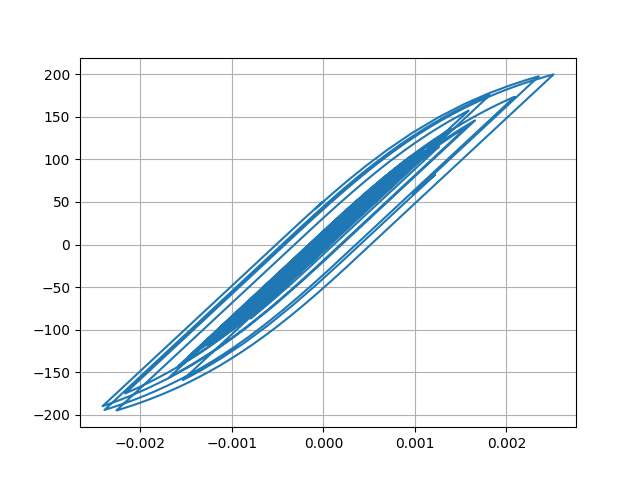

Source data for this figure (header and first rows):
Desplacment, Force
0.0, 0.0
1.190652708578452e-06, 0.1191
3.6390631841088237e-06, 0.3639
5.396976244887849e-06, 0.5397
5.400111742049725e-06, 0.54
3.918302578610165e-06, 0.3918
2.2074416126513577e-06, 0.2207
1.6410146642699613e-06, 0.1641
2.682535429864856e-06, 0.2683
4.659536066960971e-06, 0.466
6.173049857344967e-06, 0.6173
5.765110895722027e-06, 0.5765
2.5893923756208384e-06, 0.2589
-3.164163569139538e-06, -0.3164
-1.0364406822464194e-05, -1.036
-1.7868848550964655e-05, -1.787
-2.5178295655718734e-05, -2.518
-3.242248965298501e-05, -3.242
-3.987219116536347e-05, -3.987
-4.750195203925749e-05, -4.75
-5.49260424420093e-05, -5.492
-6.110849769110831e-05, -6.109
-6.481125765727295e-05, -6.479
-6.531737647192598e-05, -6.53
-6.302094001835605e-05, -6.3
-5.9087664522102796e-05, -5.907
-5.461336854978012e-05, -5.46
-5.056320861797446e-05, -5.055
-4.74212592715845e-05, -4.74
-4.533602097864817e-05, -4.532
-4.427900825053977e-05, -4.426
-4.374210177221443e-05, -4.373
-4.2637921209664e-05, -4.262
-3.98802913162867e-05, -3.986
-3.494710154458415e-05, -3.493
-2.7828249771419105e-05, -2.781
-1.9103295339170295e-05, -1.909
-9.26539026697379e-06, -0.9249
1.5014004721696073e-06, 0.1518
1.3029356114299402e-05, 1.305
2.498384174615806e-05, 2.5
3.6384511114430486e-05, 3.64
4.5879511018047206e-05, 4.589
5.252835640125684e-05, 5.254
5.6944323548912884e-05, 5.695
6.039196132509295e-05, 6.04
6.414952589889386e-05, 6.415
6.903685617670136e-05, 6.903
7.474242433810373e-05, 7.473
8.152443165061582e-05, 8.151
9.05748993816557e-05, 9.055
0.0001033, 10.33
0.0001203, 12.02
0.0001398, 13.97
0.0001579, 15.77
0.0001703, 17
0.0001743, 17.4
0.0001699, 16.96
0.0001588, 15.85
0.0001441, 14.38
... 2,941 more rows
